Image classification data set "bloodmnist" (BhavaniSankarRS/emperical-analysis on GitHub). Class labels (8): basophil, eosinophil, erythroblast, immature granulocytes(myelocytes, metamyelocytes and promyelocytes), lymphocyte, monocyte, neutrophil, platelet.

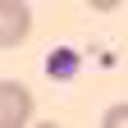
Label: platelet

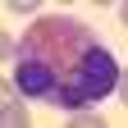
Label: eosinophil

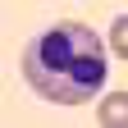
Label: neutrophil

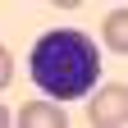
Label: lymphocyte

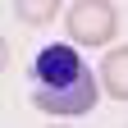
Label: erythroblast

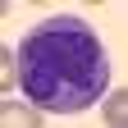
Label: monocyte
